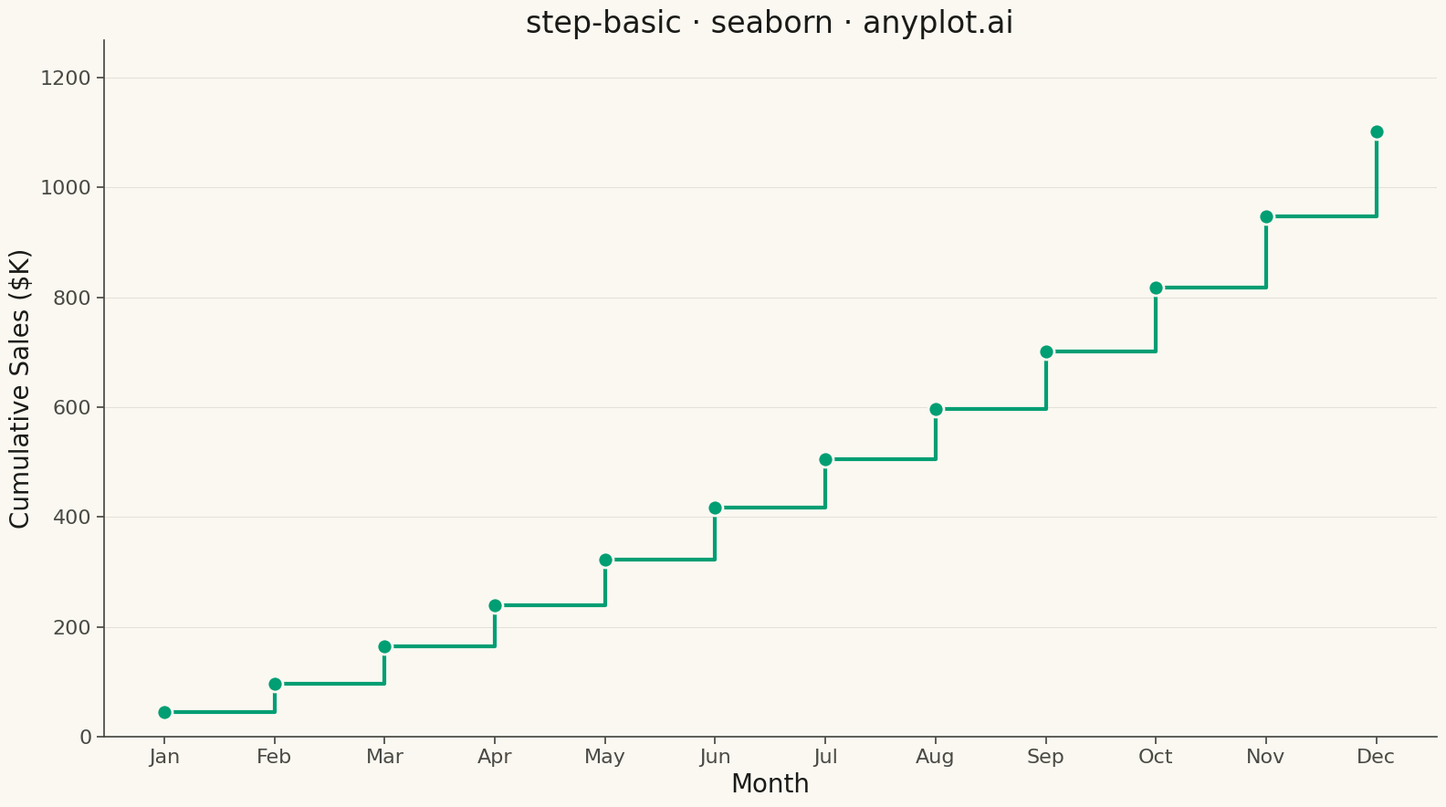

This chart was generated by the following Python code:
""" anyplot.ai
step-basic: Basic Step Plot
Library: seaborn 0.13.2 | Python 3.13.13
Quality: 88/100 | Updated: 2026-04-30
"""

import os

import matplotlib.pyplot as plt
import numpy as np
import pandas as pd
import seaborn as sns


# Theme tokens
THEME = os.getenv("ANYPLOT_THEME", "light")
PAGE_BG = "#FAF8F1" if THEME == "light" else "#1A1A17"
ELEVATED_BG = "#FFFDF6" if THEME == "light" else "#242420"
INK = "#1A1A17" if THEME == "light" else "#F0EFE8"
INK_SOFT = "#4A4A44" if THEME == "light" else "#B8B7B0"
BRAND = "#009E73"  # Okabe-Ito position 1

# Data - Monthly cumulative sales figures
month_names = ["Jan", "Feb", "Mar", "Apr", "May", "Jun", "Jul", "Aug", "Sep", "Oct", "Nov", "Dec"]
months = np.arange(1, 13)
monthly_sales = np.array([45, 52, 68, 75, 82, 95, 88, 92, 105, 115, 130, 155])
cumulative_sales = np.cumsum(monthly_sales)

df = pd.DataFrame({"Month": months, "Cumulative Sales ($K)": cumulative_sales})

# Plot
sns.set_theme(
    style="ticks",
    rc={
        "figure.facecolor": PAGE_BG,
        "axes.facecolor": PAGE_BG,
        "axes.edgecolor": INK_SOFT,
        "axes.labelcolor": INK,
        "text.color": INK,
        "xtick.color": INK_SOFT,
        "ytick.color": INK_SOFT,
        "grid.color": INK,
        "grid.alpha": 0.10,
        "legend.facecolor": ELEVATED_BG,
        "legend.edgecolor": INK_SOFT,
    },
)

fig, ax = plt.subplots(figsize=(16, 9), facecolor=PAGE_BG)
ax.set_facecolor(PAGE_BG)

sns.lineplot(data=df, x="Month", y="Cumulative Sales ($K)", color=BRAND, linewidth=3, drawstyle="steps-post", ax=ax)

# Markers at each data point to show where changes occur
ax.scatter(df["Month"], df["Cumulative Sales ($K)"], s=150, color=BRAND, edgecolors=PAGE_BG, linewidth=2, zorder=5)

# Style
ax.set_xlabel("Month", fontsize=20, color=INK)
ax.set_ylabel("Cumulative Sales ($K)", fontsize=20, color=INK)
ax.set_title("step-basic · seaborn · anyplot.ai", fontsize=24, fontweight="medium", color=INK)
ax.tick_params(axis="both", labelsize=16, colors=INK_SOFT)
ax.set_xticks(months)
ax.set_xticklabels(month_names)
ax.set_ylim(0, cumulative_sales[-1] * 1.15)
ax.yaxis.grid(True, alpha=0.10, linewidth=0.8, color=INK)
ax.spines["top"].set_visible(False)
ax.spines["right"].set_visible(False)
for spine in ("left", "bottom"):
    ax.spines[spine].set_color(INK_SOFT)

plt.tight_layout()
plt.savefig(f"plot-{THEME}.png", dpi=300, bbox_inches="tight", facecolor=PAGE_BG)
